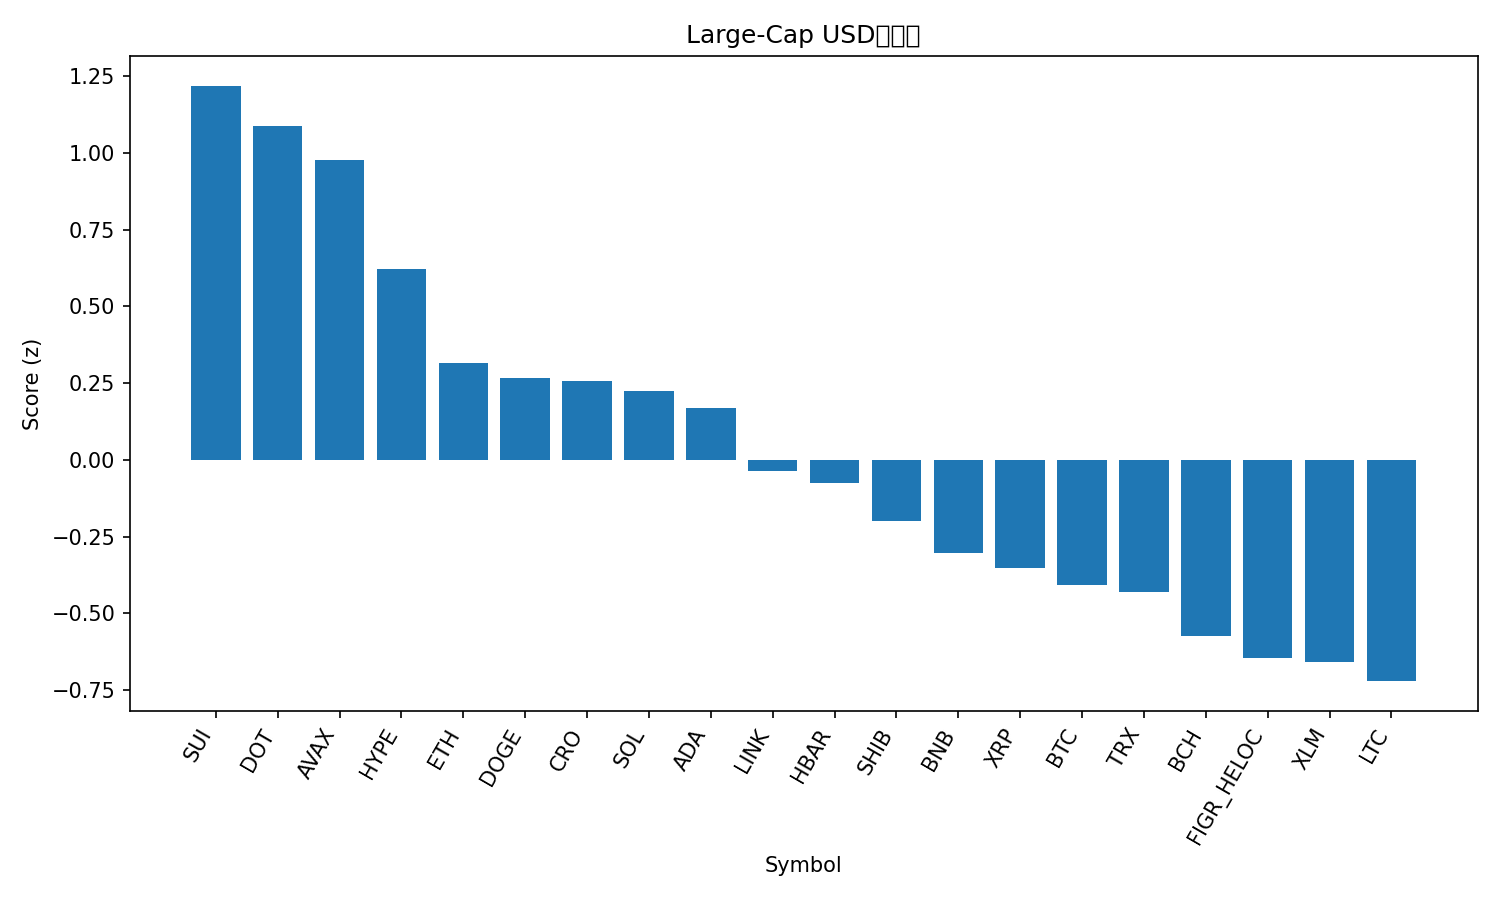

The table this chart was drawn from, first rows:
rank, name, symbol, price, pct_1h, pct_24h, pct_7d, pct_1h_vs_btc, pct_24h_vs_btc, pct_7d_vs_btc, market_cap_rank, market_cap, volume_usd, score
1, Sui, SUI, 3.9, 0.7299, 9.017, 7.953, 0.4026, 7.264, 4.644, 18, 13912094353, 2010954822, 1.219
2, Polkadot, DOT, 4.56, 0.6039, 8.804, 8.583, 0.2766, 7.05, 5.274, 32, 6943517561, 468195708, 1.087
3, Avalanche, AVAX, 33.33, -0.2496, 11.92, 14.99, -0.577, 10.16, 11.69, 17, 14053402589, 1996029156, 0.9785
4, Hyperliquid, HYPE, 58.07, 0.7309, 5.428, 6.517, 0.4035, 3.675, 3.208, 15, 15714402173, 761104652, 0.6236
5, Ethereum, ETH, 4621, 0.8601, 2.826, 4.149, 0.5328, 1.073, 0.8399, 2, 556788617494, 42856569025, 0.3166
6, Dogecoin, DOGE, 0.2825, -0.05824, 6.408, 12.85, -0.3856, 4.655, 9.545, 8, 42649398944, 5755678909, 0.2664
7, Cronos, CRO, 0.2441, 0.7733, 6.155, -5.34, 0.4459, 4.402, -8.65, 28, 8496255210, 67959656, 0.2556
8, Solana, SOL, 247.4, 0.2566, 5.219, 8.487, -0.07077, 3.466, 5.178, 6, 134247523309, 11910884801, 0.2246
9, Cardano, ADA, 0.9188, 0.3482, 5.552, 4.369, 0.02088, 3.799, 1.06, 10, 33509528458, 2660801697, 0.1698
10, Chainlink, LINK, 24.37, 0.1178, 6.106, 3.061, -0.2096, 4.353, -0.2477, 13, 16507988967, 1295427381, -0.03733
11, Hedera, HBAR, 0.2479, 0.1436, 5.347, 4.183, -0.1838, 3.594, 0.8744, 25, 10506409154, 453775007, -0.07658
12, Shiba Inu, SHIB, 1.345e-05, 0.3845, 3.2, 3.127, 0.05715, 1.447, -0.1824, 31, 7923109132, 285621921, -0.2007
13, BNB, BNB, 994.8, -0.2658, 4.672, 10.5, -0.5932, 2.919, 7.191, 5, 138457020618, 3217544579, -0.305
14, XRP, XRP, 3.13, 0.148, 3.357, 4.183, -0.1794, 1.604, 0.8739, 3, 186852762230, 8138021423, -0.3538
15, Bitcoin, BTC, 117819, 0.3274, 1.753, 3.309, 0.0, 0.0, 0.0, 1, 2347168893529, 55857064965, -0.4078
16, TRON, TRX, 0.3481, 0.4057, 2.265, 0.515, 0.0783, 0.5117, -2.794, 11, 32958521123, 968493865, -0.4309
17, Bitcoin Cash, BCH, 644.3, -0.876, 7.647, 8.252, -1.203, 5.894, 4.943, 20, 12852635667, 1319106937, -0.5741
18, Figure Heloc, FIGR_HELOC, 1.025, 0.0, 2.771, 3.218, -0.3274, 1.018, -0.09154, 21, 12807467149, 73162580, -0.6443
19, Stellar, XLM, 0.3995, -0.07686, 3.321, 2.798, -0.4042, 1.567, -0.5109, 22, 12725375343, 342502376, -0.6574
20, Litecoin, LTC, 116.4, 0.1725, 1.985, 0.1562, -0.1549, 0.2315, -3.153, 26, 8872162067, 717451494, -0.7211
21, Toncoin, TON, 3.16, 0.2992, 0.9145, -0.6985, -0.0282, -0.8386, -4.008, 29, 8046324892, 192864589, -0.7915
